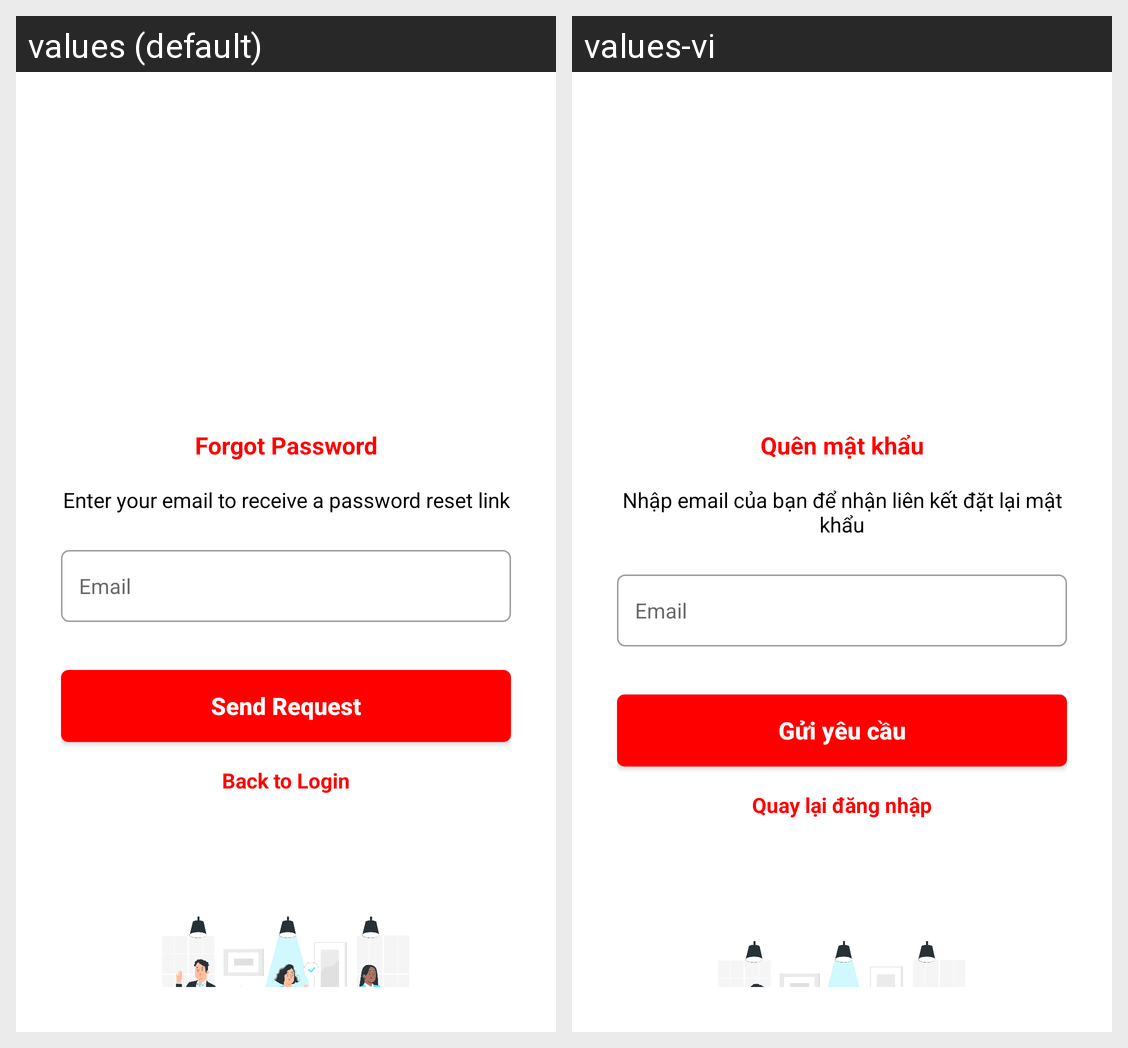

Here is an Android app screen in its default locale and in the app's own translations. Write out the translated-string differences for the strings that appear on this screen.
Android screen res/layout/fragment_forgot_password.xml rendered under 2 locales, left to right: values (default), values-vi. Device: Nexus 5 (rendered at 1080×1920; each locale shown at half size, 540×960, under a caption strip naming it); theme Theme.PersonnelManagerApp.
Strings drawn on this screen, with the default value and each locale's value (text and hints the layout hard-codes, and strings that could not be matched under every locale, appear in the picture but are not listed):

forgot_password_title
  values: Forgot Password
  values-vi: Quên mật khẩu

instruction_forgot_text
  values: Enter your email to receive a password reset link
  values-vi: Nhập email của bạn để nhận liên kết đặt lại mật khẩu

email_hint
  values: Email
  values-vi: Email

send_request_button
  values: Send Request
  values-vi: Gửi yêu cầu

back_to_login
  values: Back to Login
  values-vi: Quay lại đăng nhập
